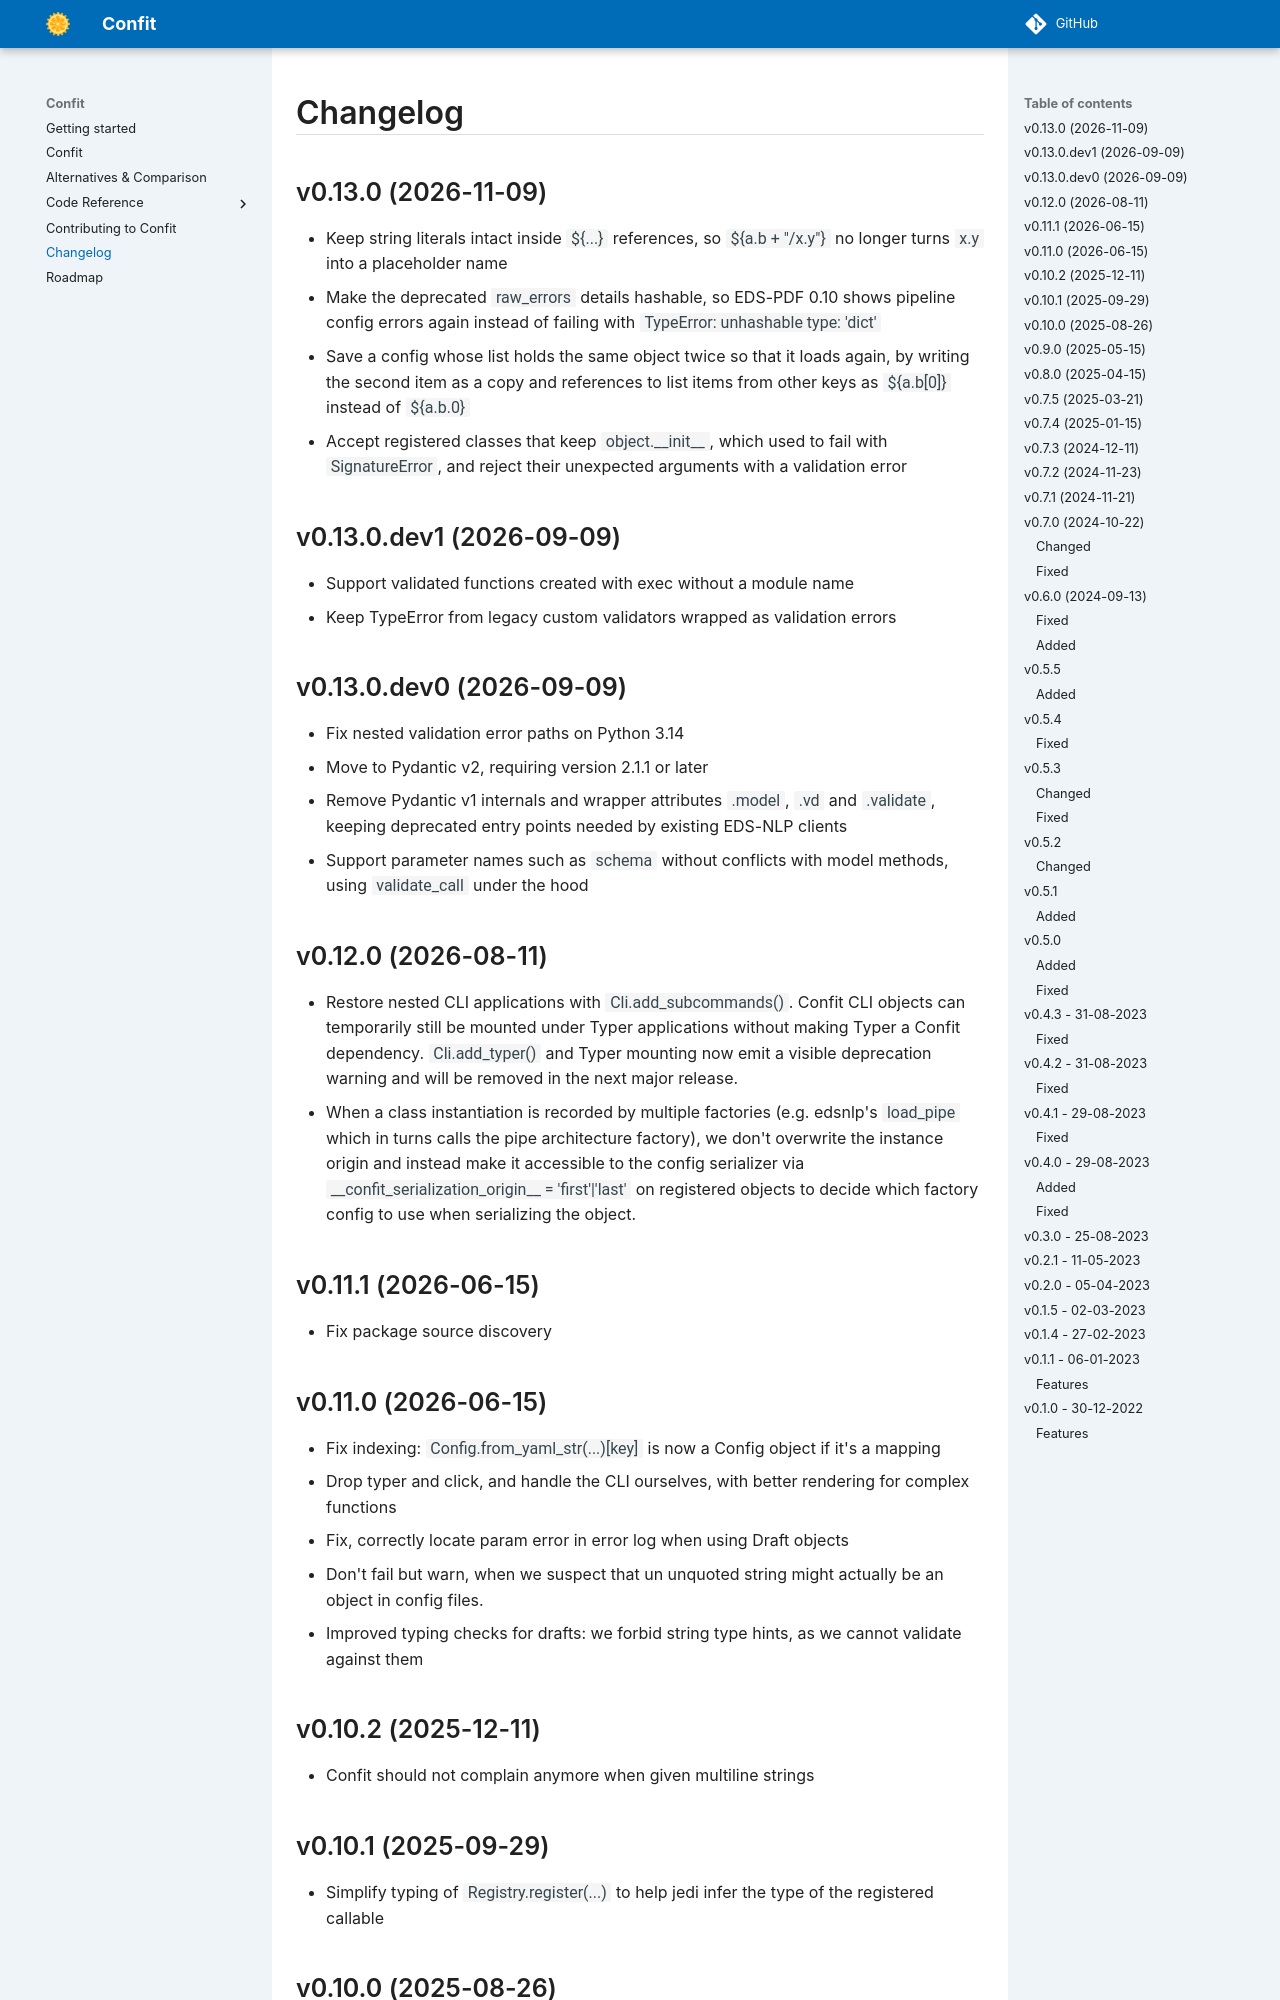

repository: aphp/confit · page: latest/changelog/index.html · generator: mkdocs

# Changelog

## v0.13.0 (2026-11-09)

- Keep string literals intact inside `${...}` references, so `${a.b + "/x.y"}` no longer turns `x.y` into a placeholder name
- Make the deprecated `raw_errors` details hashable, so EDS-PDF 0.10 shows pipeline config errors again instead of failing with `TypeError: unhashable type: 'dict'`
- Save a config whose list holds the same object twice so that it loads again, by writing the second item as a copy and references to list items from other keys as `${a.b[0]}` instead of `${a.b.0}`
- Accept registered classes that keep `object.__init__`, which used to fail with `SignatureError`, and reject their unexpected arguments with a validation error

## v0.13.0.dev1 (2026-09-09)

- Support validated functions created with exec without a module name
- Keep TypeError from legacy custom validators wrapped as validation errors

## v0.13.0.dev0 (2026-09-09)

- Fix nested validation error paths on Python 3.14
- Move to Pydantic v2, requiring version 2.1.1 or later
- Remove Pydantic v1 internals and wrapper attributes `.model`, `.vd` and `.validate`, keeping deprecated entry points needed by existing EDS-NLP clients
- Support parameter names such as `schema` without conflicts with model methods, using `validate_call` under the hood

## v0.12.0 (2026-08-11)

- Restore nested CLI applications with `Cli.add_subcommands()`. Confit CLI objects
  can temporarily still be mounted under Typer applications without making Typer
  a Confit dependency. `Cli.add_typer()` and Typer mounting now emit a visible
  deprecation warning and will be removed in the next major release.
- When a class instantiation is recorded by multiple factories (e.g. edsnlp's `load_pipe` which in turns calls the pipe architecture factory), we don't overwrite the instance origin and instead make it accessible to the config serializer via `__confit_serialization_origin__ = 'first'|'last'` on registered objects to decide which factory config to use when serializing the object.

## v0.11.1 (2026-06-15)

- Fix package source discovery
